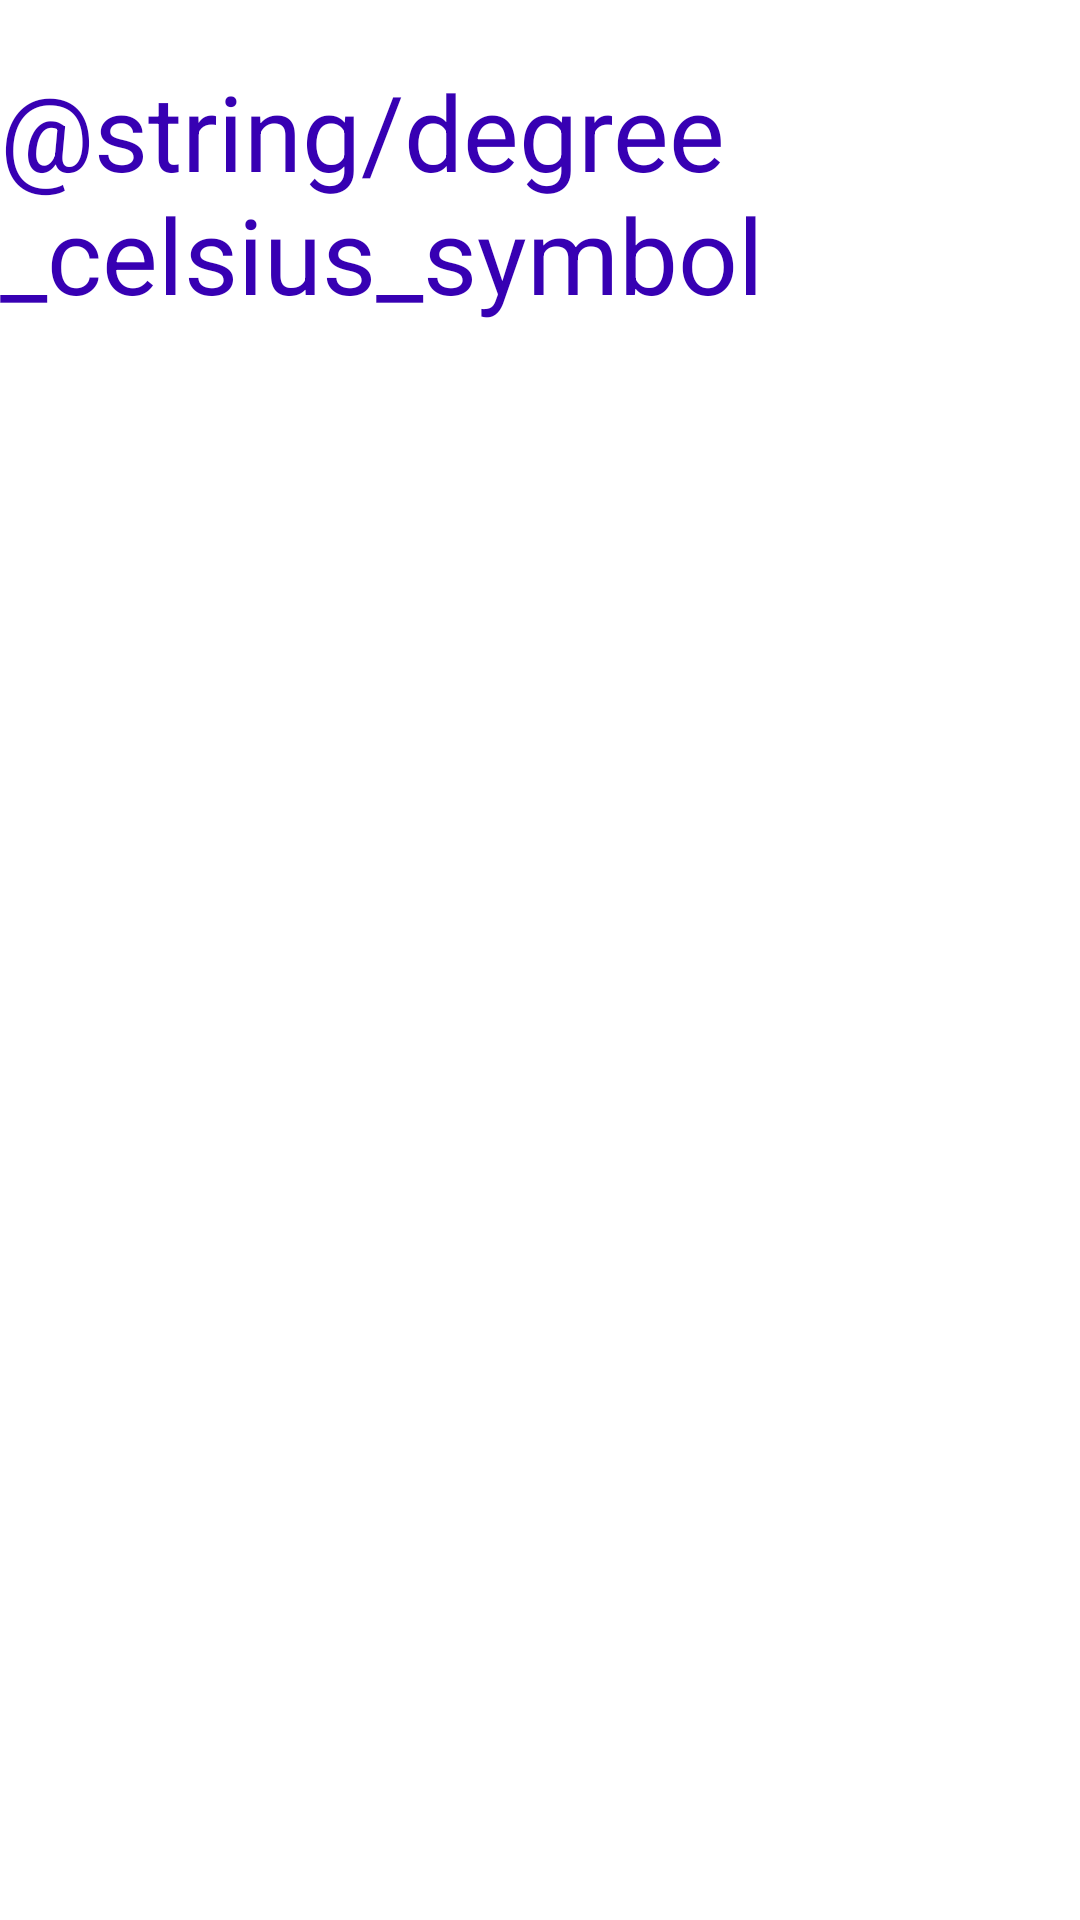

Produce the Android XML layout that renders to this screen, including the resource entries it uses.
<!-- AndroidManifest.xml: application theme Theme.Task_iprogrammer -->
<!-- res/layout/layout_weather_basic_info.xml -->
<?xml version="1.0" encoding="utf-8"?>
<androidx.constraintlayout.widget.ConstraintLayout xmlns:android="http://schemas.android.com/apk/res/android"
    xmlns:app="http://schemas.android.com/apk/res-auto"
    xmlns:tools="http://schemas.android.com/tools"
    android:layout_width="match_parent"
    android:layout_height="wrap_content"
    android:layout_margin="16dp"
    android:orientation="vertical">

    <TextView
        android:id="@+id/tv_date_time"
        android:layout_width="wrap_content"
        android:layout_height="wrap_content"
        android:textColor="@android:color/black"
        android:textSize="15sp"
        app:layout_constraintStart_toStartOf="parent"
        app:layout_constraintTop_toTopOf="parent"
        tools:text="18 June, 2019 1:13 PM" />

    <TextView
        android:id="@+id/tv_temperature"
        android:layout_width="wrap_content"
        android:layout_height="wrap_content"
        android:textColor="@color/purple_700"
        android:textSize="70sp"
        app:layout_constraintStart_toStartOf="parent"
        app:layout_constraintTop_toBottomOf="@id/tv_date_time"
        tools:text="33" />

    <TextView
        android:layout_width="wrap_content"
        android:layout_height="wrap_content"
        android:text="@string/degree_celsius_symbol"
        android:textColor="@color/purple_700"
        android:textSize="35sp"
        app:layout_constraintStart_toEndOf="@id/tv_temperature"
        app:layout_constraintTop_toTopOf="@id/tv_temperature" />

    <TextView
        android:id="@+id/tv_city_country"
        android:layout_width="wrap_content"
        android:layout_height="wrap_content"
        android:textColor="@color/purple_700"
        android:textSize="18sp"
        app:layout_constraintStart_toStartOf="parent"
        app:layout_constraintTop_toBottomOf="@id/tv_temperature"
        tools:text="Dhaka, BD" />

    <androidx.constraintlayout.widget.Guideline
        android:id="@+id/guideline"
        android:layout_width="wrap_content"
        android:layout_height="wrap_content"
        app:layout_constraintGuide_percent=".7"
        android:orientation="vertical"/>

    <ImageView
        android:id="@+id/iv_weather_condition"
        android:layout_width="60dp"
        android:layout_height="60dp"
        android:contentDescription="@string/description_weather_condition_icon"
        android:scaleType="centerCrop"
        app:layout_constraintStart_toStartOf="@id/guideline"
        app:layout_constraintEnd_toEndOf="parent"
        app:layout_constraintTop_toTopOf="@id/tv_temperature"
        />

    <TextView
        android:id="@+id/tv_weather_condition"
        android:layout_width="0dp"
        android:layout_height="wrap_content"
        android:gravity="center"
        app:layout_constraintStart_toStartOf="@id/guideline"
        app:layout_constraintEnd_toEndOf="parent"
        app:layout_constraintTop_toBottomOf="@id/iv_weather_condition"
        tools:text="broken cloud" />

</androidx.constraintlayout.widget.ConstraintLayout>
<!-- resources referenced by this layout -->
<resources>
  <style name="Theme.Task_iprogrammer" parent="Theme.MaterialComponents.DayNight.DarkActionBar">
          
          <item name="colorPrimary">@color/purple_500</item>
          <item name="colorPrimaryVariant">@color/purple_700</item>
          <item name="colorOnPrimary">@color/white</item>
          
          <item name="colorSecondary">@color/teal_200</item>
          <item name="colorSecondaryVariant">@color/teal_700</item>
          <item name="colorOnSecondary">@color/black</item>
          
          <item name="android:statusBarColor" tools:targetApi="l">?attr/colorPrimaryVariant</item>
          
      </style>
  <!-- not gathered from this repository: default colours our renderer supplied (Android Studio template values) -->
  <color name="purple_500">#FF6200EE</color>
  <color name="purple_700">#FF3700B3</color>
  <color name="teal_200">#FF03DAC5</color>
  <color name="teal_700">#FF018786</color>
  <color name="black">#FF000000</color>
  <color name="white">#FFFFFFFF</color>
</resources>
